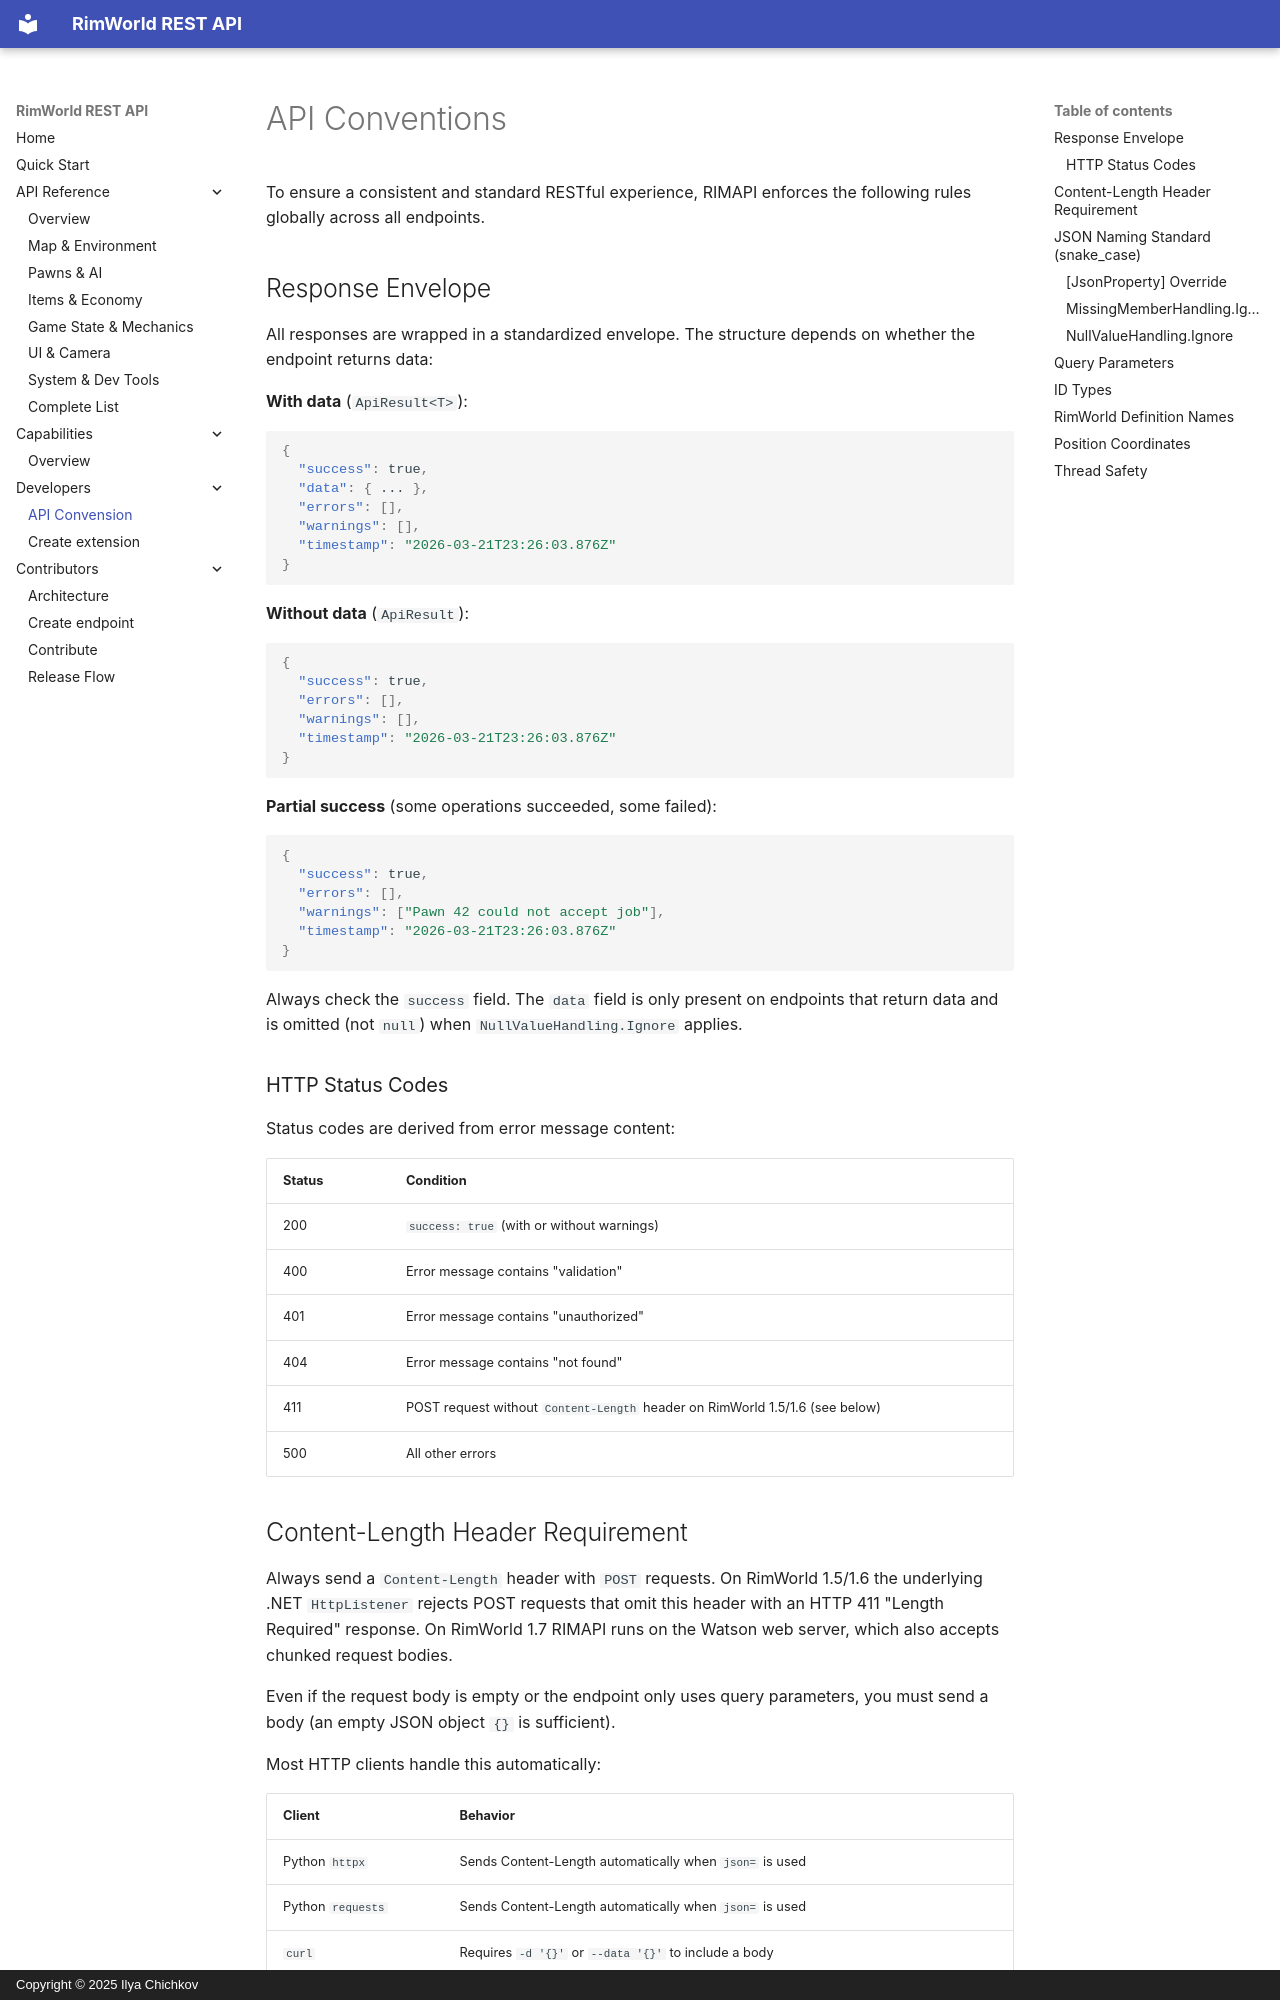

repository: IlyaChichkov/RIMAPI · page: developer_guide/api_conventions/index.html · generator: mkdocs · copyright: Copyright © 2025 Ilya Chichkov

# API Conventions

To ensure a consistent and standard RESTful experience, RIMAPI enforces the following rules globally across all endpoints.

## Response Envelope

All responses are wrapped in a standardized envelope. The structure depends on whether the endpoint returns data:

**With data** (`ApiResult<T>`):
```json
{
  "success": true,
  "data": { ... },
  "errors": [],
  "warnings": [],
  "timestamp": "2026-03-21T23:26:03.876Z"
}
```

**Without data** (`ApiResult`):
```json
{
  "success": true,
  "errors": [],
  "warnings": [],
  "timestamp": "2026-03-21T23:26:03.876Z"
}
```

**Partial success** (some operations succeeded, some failed):
```json
{
  "success": true,
  "errors": [],
  "warnings": ["Pawn 42 could not accept job"],
  "timestamp": "2026-03-21T23:26:03.876Z"
}
```

Always check the `success` field. The `data` field is only present on endpoints that return data and is omitted (not `null`) when `NullValueHandling.Ignore` applies.

### HTTP Status Codes

Status codes are derived from error message content:

| Status | Condition |
|--------|-----------|
| 200 | `success: true` (with or without warnings) |
| 400 | Error message contains "validation" |
| 401 | Error message contains "unauthorized" |
| 404 | Error message contains "not found" |
| 411 | POST request without `Content-Length` header on RimWorld 1.5/1.6 (see below) |
| 500 | All other errors |

## Content-Length Header Requirement

Always send a `Content-Length` header with `POST` requests. On RimWorld 1.5/1.6 the underlying .NET `HttpListener` rejects POST requests that omit this header with an HTTP 411 "Length Required" response. On RimWorld 1.7 RIMAPI runs on the Watson web server, which also accepts chunked request bodies.

Even if the request body is empty or the endpoint only uses query parameters, you must send a body (an empty JSON object `{}` is sufficient).

Most HTTP clients handle this automatically:

| Client | Behavior |
|--------|----------|
| Python `httpx` | Sends Content-Length automatically when `json=` is used |
| Python `requests` | Sends Content-Length automatically when `json=` is used |
| `curl` | Requires `-d '{}'` or `--data '{}'` to include a body |
| JavaScript `fetch` | Sends Content-Length automatically with `body: JSON.stringify({})` |

**Example with curl:**
```bash
# This fails with 411 Length Required:
curl -X POST http://localhost:8765/api/v1/research/target?name=Electricity

# This works:
curl -X POST -H "Content-Type: application/json" -d '{}' \
  http://localhost:8765/api/v1/research/target?name=Electricity
```
